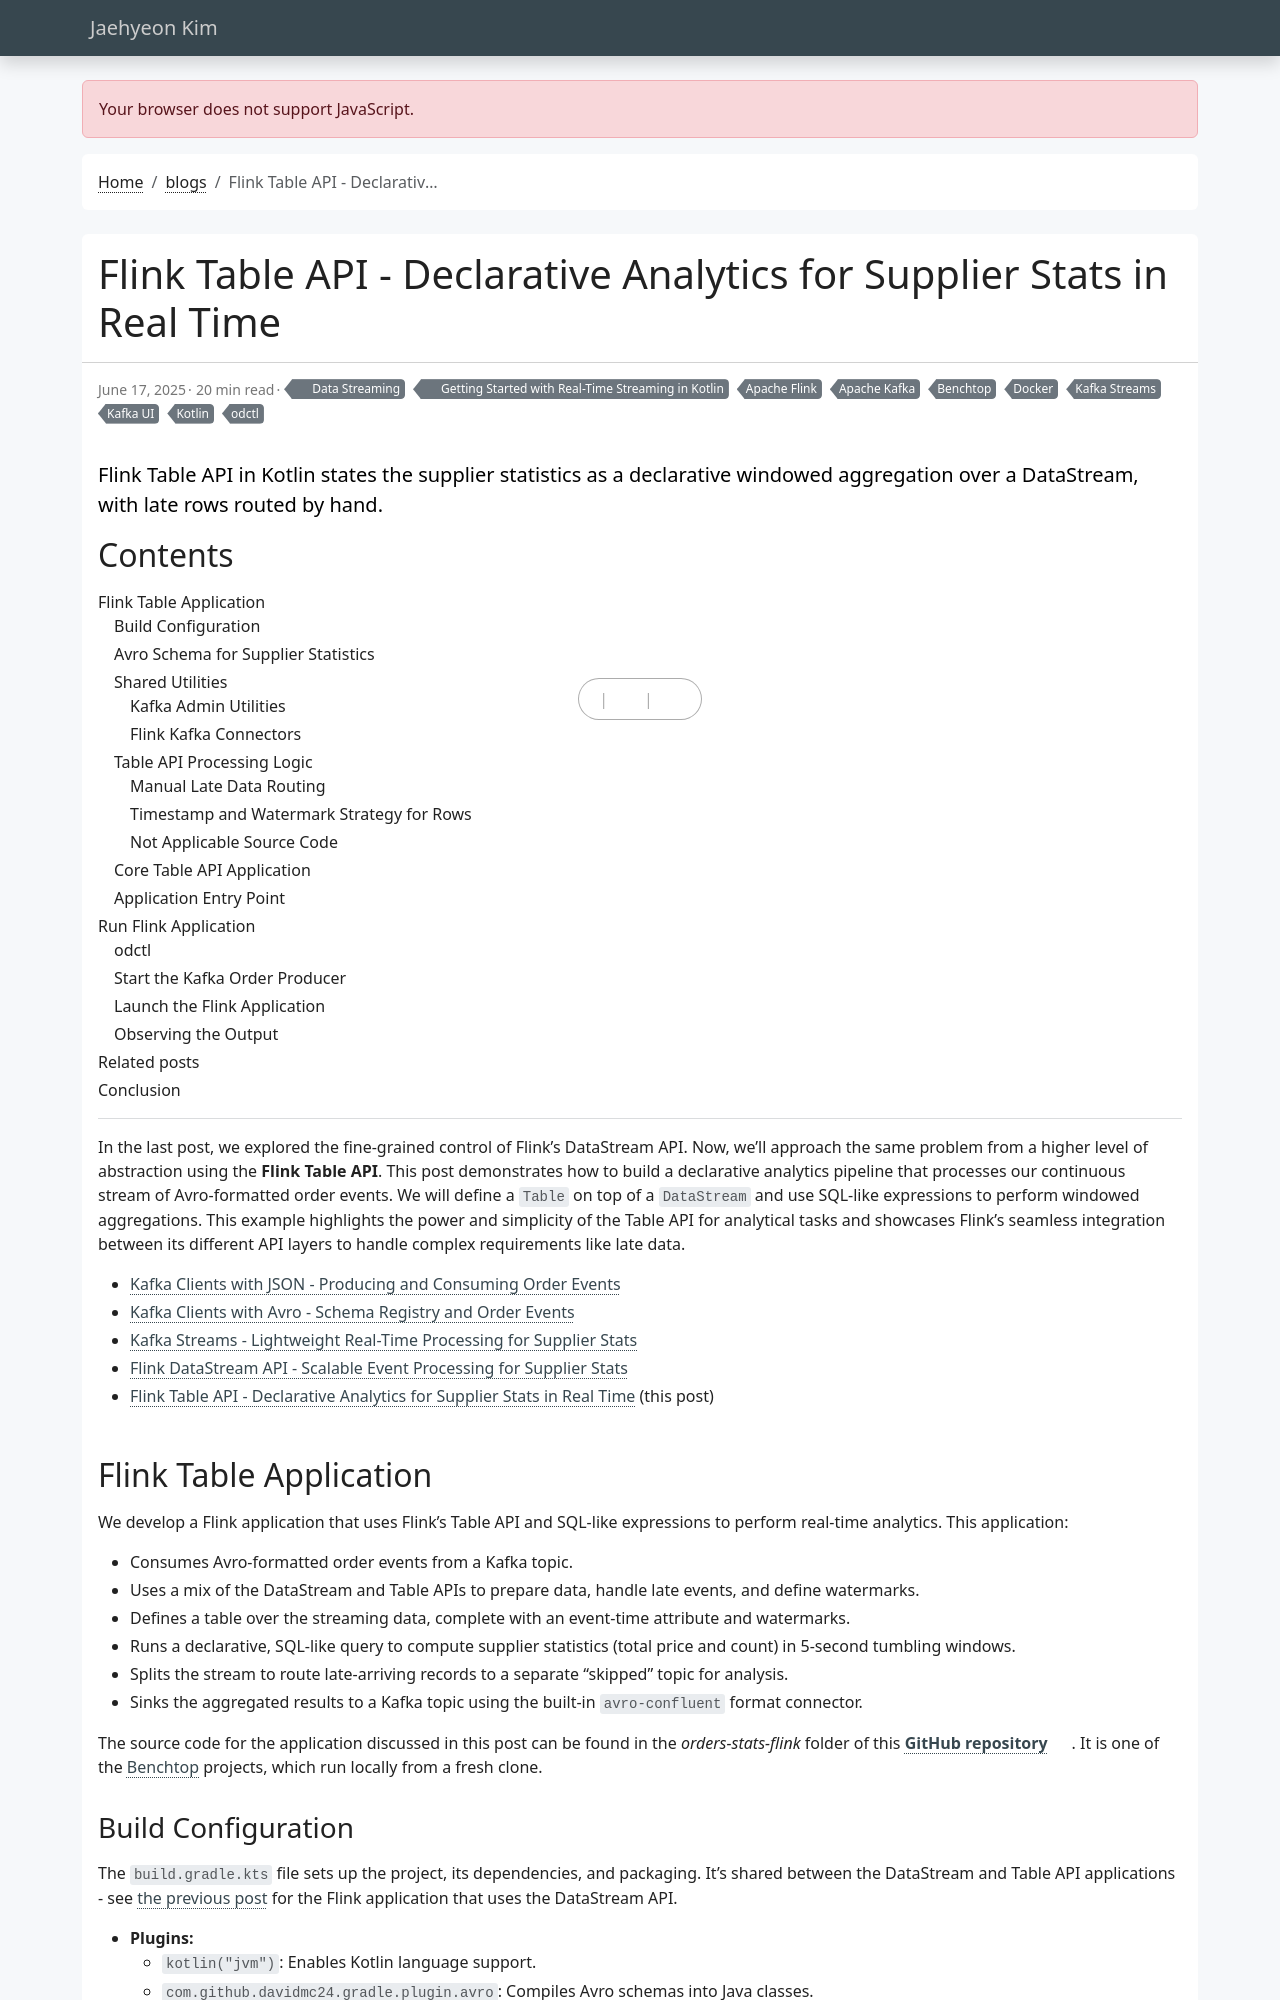

repository: jaehyeon-kim/jaehyeon-kim.github.io · page: blog/2025-06-17-kotlin-getting-started-flink-table/index.html · generator: jekyll

---
title: Flink Table API - Declarative Analytics for Supplier Stats in Real Time
date: 2025-06-17
draft: false
featured: false
comment: true
toc: true
series:
  - Getting Started with Real-Time Streaming in Kotlin
categories:
  - Data Streaming
tags: 
  - Apache Kafka
  - Kafka Streams
  - Apache Flink
  - Kotlin
  - Docker
  - Kafka UI
  - odctl
  - Benchtop
description: Flink Table API in Kotlin states the supplier statistics as a declarative windowed aggregation over a DataStream, with late rows routed by hand.
---

In the last post, we explored the fine-grained control of Flink's DataStream API. Now, we'll approach the same problem from a higher level of abstraction using the **Flink Table API**. This post demonstrates how to build a declarative analytics pipeline that processes our continuous stream of Avro-formatted order events. We will define a `Table` on top of a `DataStream` and use SQL-like expressions to perform windowed aggregations. This example highlights the power and simplicity of the Table API for analytical tasks and showcases Flink's seamless integration between its different API layers to handle complex requirements like late data.

<!--more-->

* [Kafka Clients with JSON - Producing and Consuming Order Events](/blog/2025-05-20-kotlin-getting-started-kafka-json-clients/)
* [Kafka Clients with Avro - Schema Registry and Order Events](/blog/2025-05-27-kotlin-getting-started-kafka-avro-clients/)
* [Kafka Streams - Lightweight Real-Time Processing for Supplier Stats](/blog/2025-06-03-kotlin-getting-started-kafka-streams/)
* [Flink DataStream API - Scalable Event Processing for Supplier Stats](/blog/2025-06-10-kotlin-getting-started-flink-datastream/)
* [Flink Table API - Declarative Analytics for Supplier Stats in Real Time](#) (this post)

## Flink Table Application

We develop a Flink application that uses Flink's Table API and SQL-like expressions to perform real-time analytics. This application:
*   Consumes Avro-formatted order events from a Kafka topic.
*   Uses a mix of the DataStream and Table APIs to prepare data, handle late events, and define watermarks.
*   Defines a table over the streaming data, complete with an event-time attribute and watermarks.
*   Runs a declarative, SQL-like query to compute supplier statistics (total price and count) in 5-second tumbling windows.
*   Splits the stream to route late-arriving records to a separate "skipped" topic for analysis.
*   Sinks the aggregated results to a Kafka topic using the built-in `avro-confluent` format connector.

The source code for the application discussed in this post can be found in the _orders-stats-flink_ folder of this [**GitHub repository**](https://github.com/jaehyeon-kim/benchtop/tree/main/order-streams). It is one of the [Benchtop](/blog/2026-09-30-introducing-benchtop/) projects, which run locally from a fresh clone.
